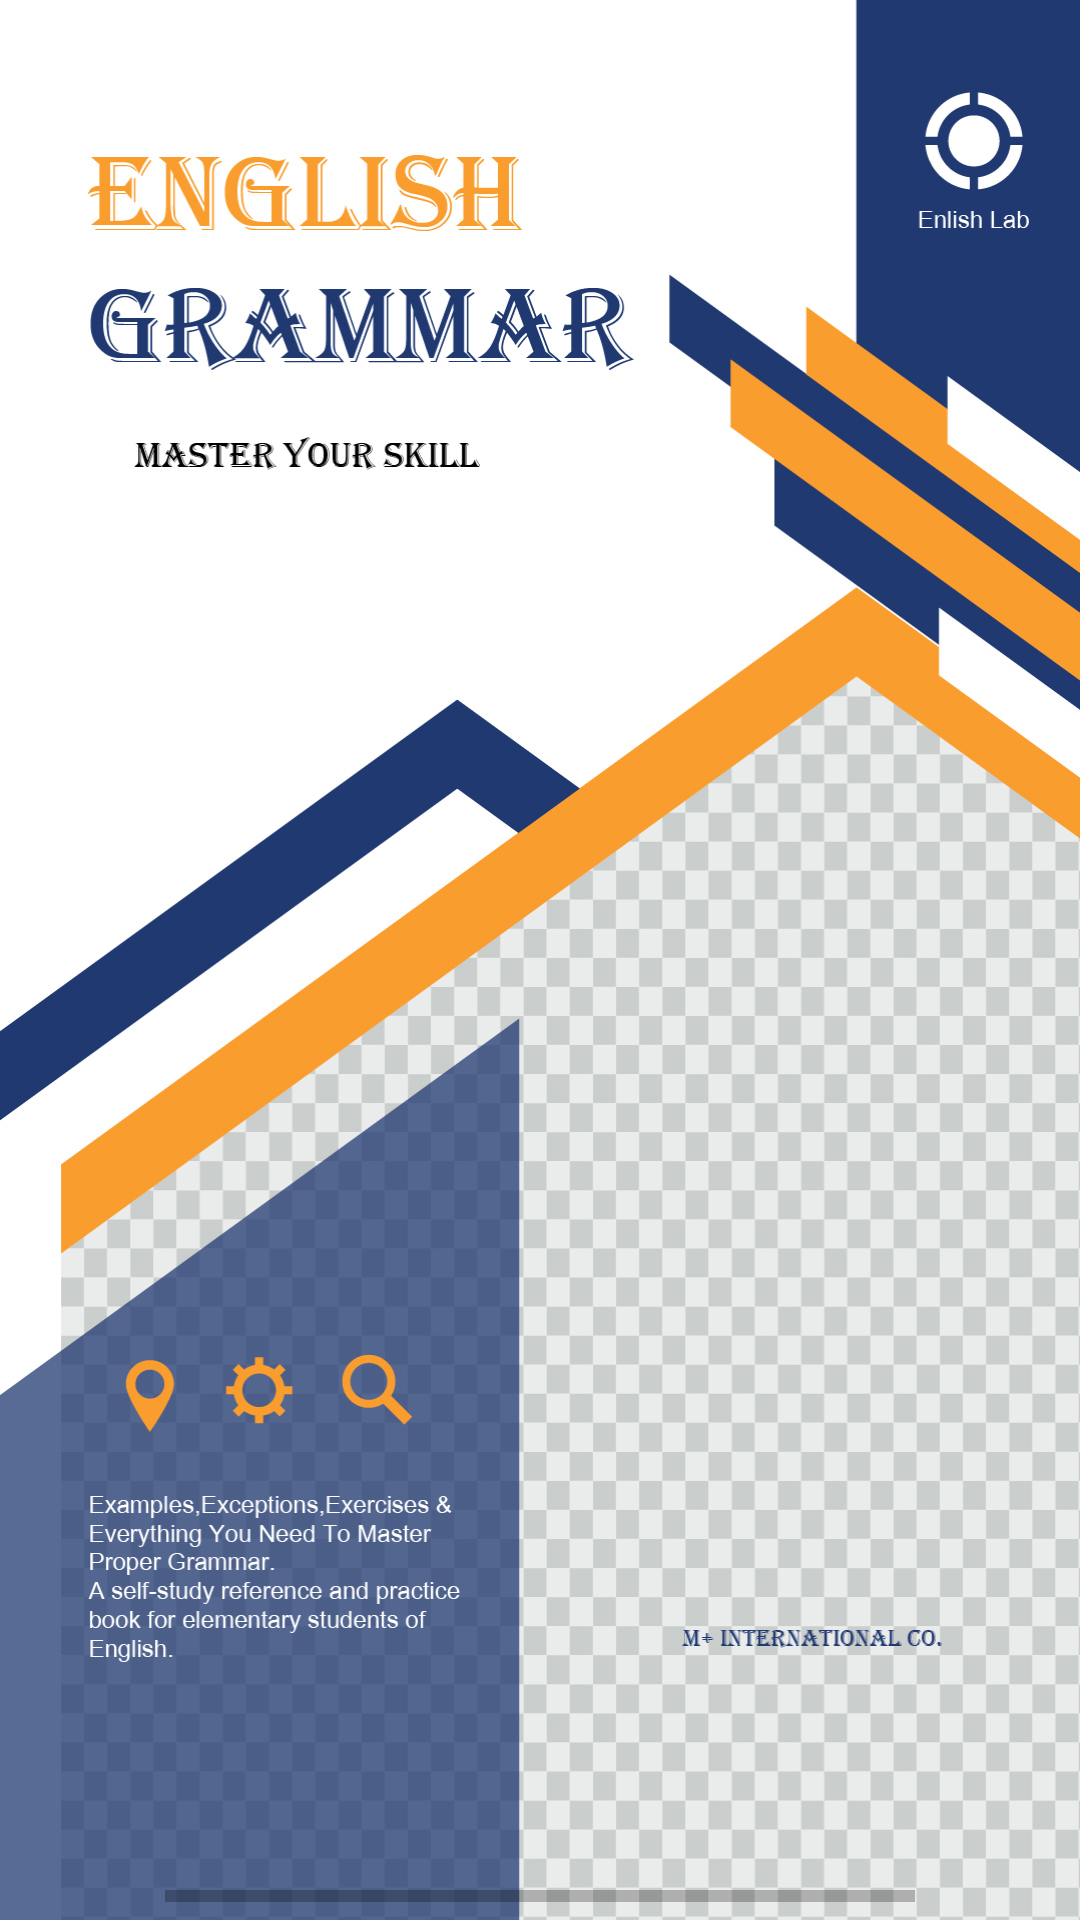

This screen was rendered from an Android layout file. Write that file and the resources it references.
<!-- AndroidManifest.xml: application theme Theme.EnglishGrammer -->
<!-- res/layout/activity_splash_screen.xml -->
<?xml version="1.0" encoding="utf-8"?>
<LinearLayout xmlns:android="http://schemas.android.com/apk/res/android"
    xmlns:app="http://schemas.android.com/apk/res-auto"
    xmlns:tools="http://schemas.android.com/tools"
    android:layout_width="match_parent"
    android:layout_height="match_parent"
    android:background="@drawable/bookcover"
    android:gravity="center"
    tools:context=".SplashScreen">

    <ProgressBar
        android:id="@+id/pb"
        android:progressBackgroundTint="@android:color/black"
        android:progressTint="@android:color/holo_orange_dark"
        android:layout_gravity="bottom"
        android:layout_width="250dp"
        android:layout_height="wrap_content"
        style="@style/Widget.AppCompat.ProgressBar.Horizontal"
        />


</LinearLayout>
<!-- resources referenced by this layout -->
<resources>
  <!-- drawable bookcover: jpg bitmap (drawable, 445221 bytes) -->
  <style name="Theme.EnglishGrammer" parent="Theme.MaterialComponents.DayNight.DarkActionBar">
          
          <item name="colorPrimary">#0C6C6B</item>
          <item name="colorPrimaryVariant">@color/purple_700</item>
          <item name="colorOnPrimary">@color/white</item>
          
          <item name="colorSecondary">@color/teal_200</item>
          <item name="colorSecondaryVariant">@color/teal_700</item>
          <item name="colorOnSecondary">@color/black</item>
          
          <item name="android:statusBarColor" tools:targetApi="l">?attr/colorPrimaryVariant</item>
          
      </style>
  <!-- not gathered from this repository: default colours our renderer supplied (Android Studio template values) -->
  <color name="purple_700">#FF3700B3</color>
  <color name="teal_200">#FF03DAC5</color>
  <color name="teal_700">#FF018786</color>
  <color name="black">#FF000000</color>
  <color name="white">#FFFFFFFF</color>
</resources>
